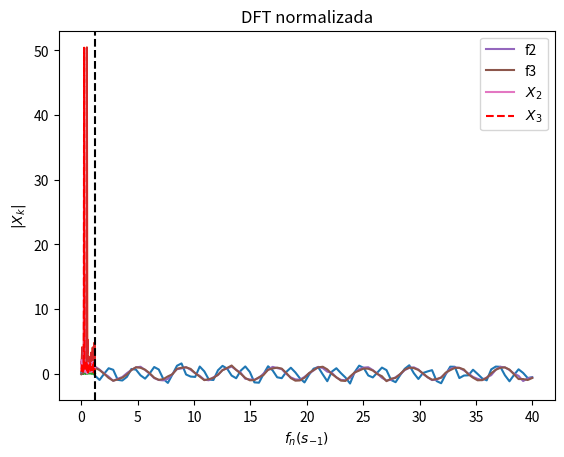

Source code (Python):
import numpy as np
import matplotlib.pyplot as plt
from numpy.fft import fftfreq

T = 40 # segundos
N = 100 # amostras
t = np.linspace(0, T, N)
dt = t[1] - t[0]

f_ny = 1/(2*dt)
f_ny

f1 = 20/(N*dt)
f2 = 10/(N*dt)

round(f1, 4)

round(f2, 4)

x1 = np.sin(2*np.pi*f1*t) + 0.3*np.sin(2*np.pi*f2*t) + 0.3*np.random.randn(len(t))

plt.plot(t, x1)
plt.xlabel("$t (s)$")
plt.ylabel("Amplitude");

def DFT(x):
    N = len(x)
    n = np.arange(N)
    k = n.reshape((N, 1))
    e = np.exp(-2j * np.pi * k * n / N)
    
    X = np.dot(e, x)
    
    return X

# DFT
X = DFT(x1)
# vetor de frequências
f = np.fft.fftfreq(len(t), dt)

# como o sinal de entrada é real, vamos plotar apenas a primeira metade
plt.plot(f[:N//2], np.abs(X[:N//2]))
plt.xlabel("$f_n (s^{-1})$")
plt.ylabel("$|X_k|$");

X_norm = X[:N//2]/(N//2)
plt.plot(f[:N//2], np.abs(X_norm))
plt.title("DFT normalizada")
plt.xlabel("$f_n (s^{-1})$")
plt.ylabel("$|X_k|$");

%timeit DFT(x1)

from numpy.fft import fft

X = fft(x1)

plt.plot(f[:N//2], np.abs(X[:N//2]))
plt.xlabel("$f_n (s^{-1})$")
plt.ylabel("$|X_k|$");

%timeit fft(x1)

f2 = 10/(N*dt)
f3 = (10+5*N)/(N*dt)

round(f2, 4)

round(f3, 4)

x2 = np.sin(2*np.pi*f2*t) + 0.1*np.random.randn(len(t))
x3 = np.sin(2*np.pi*f3*t) + 0.1*np.random.randn(len(t))

plt.plot(t, x2, label="f2")
plt.plot(t, x3, label="f3")
plt.legend()
plt.xlabel("$t(s)$")
plt.ylabel("Amplitude");

x2_FFT = fft(x2)
x3_FFT = fft(x3)

plt.plot(f[:N//2], np.abs(x2_FFT[:N//2]), label="$X_2$")
plt.plot(f[:N//2], np.abs(x3_FFT[:N//2]), 'r--', label="$X_3$")
plt.axvline(f_ny, ls="--", color="k")
plt.xlabel("$f_n (s_{-1})$")
plt.legend()
plt.ylabel("$|X_k|$");